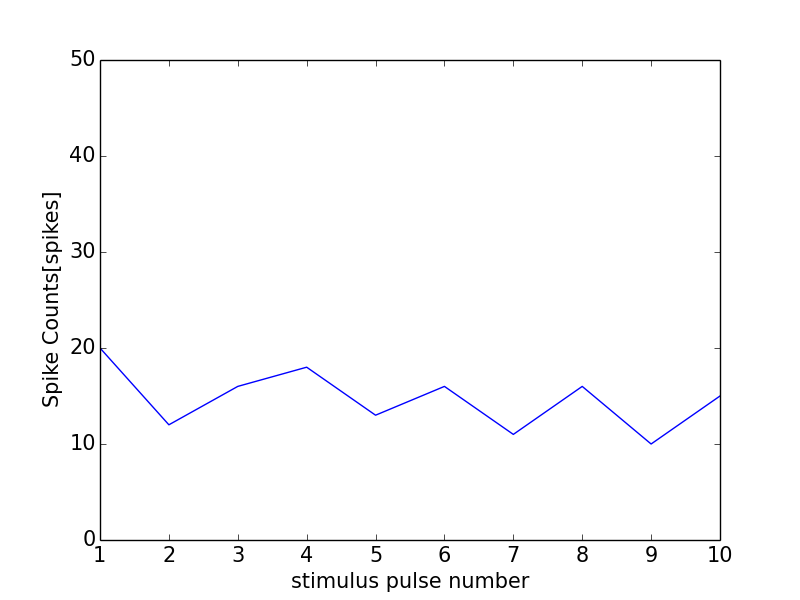

The table this chart was drawn from, first rows:
0, 0.0
0, 0
1, 20
2, 12
3, 16
4, 18
5, 13
6, 16
7, 11
8, 16
9, 10
10, 15
11, 1
